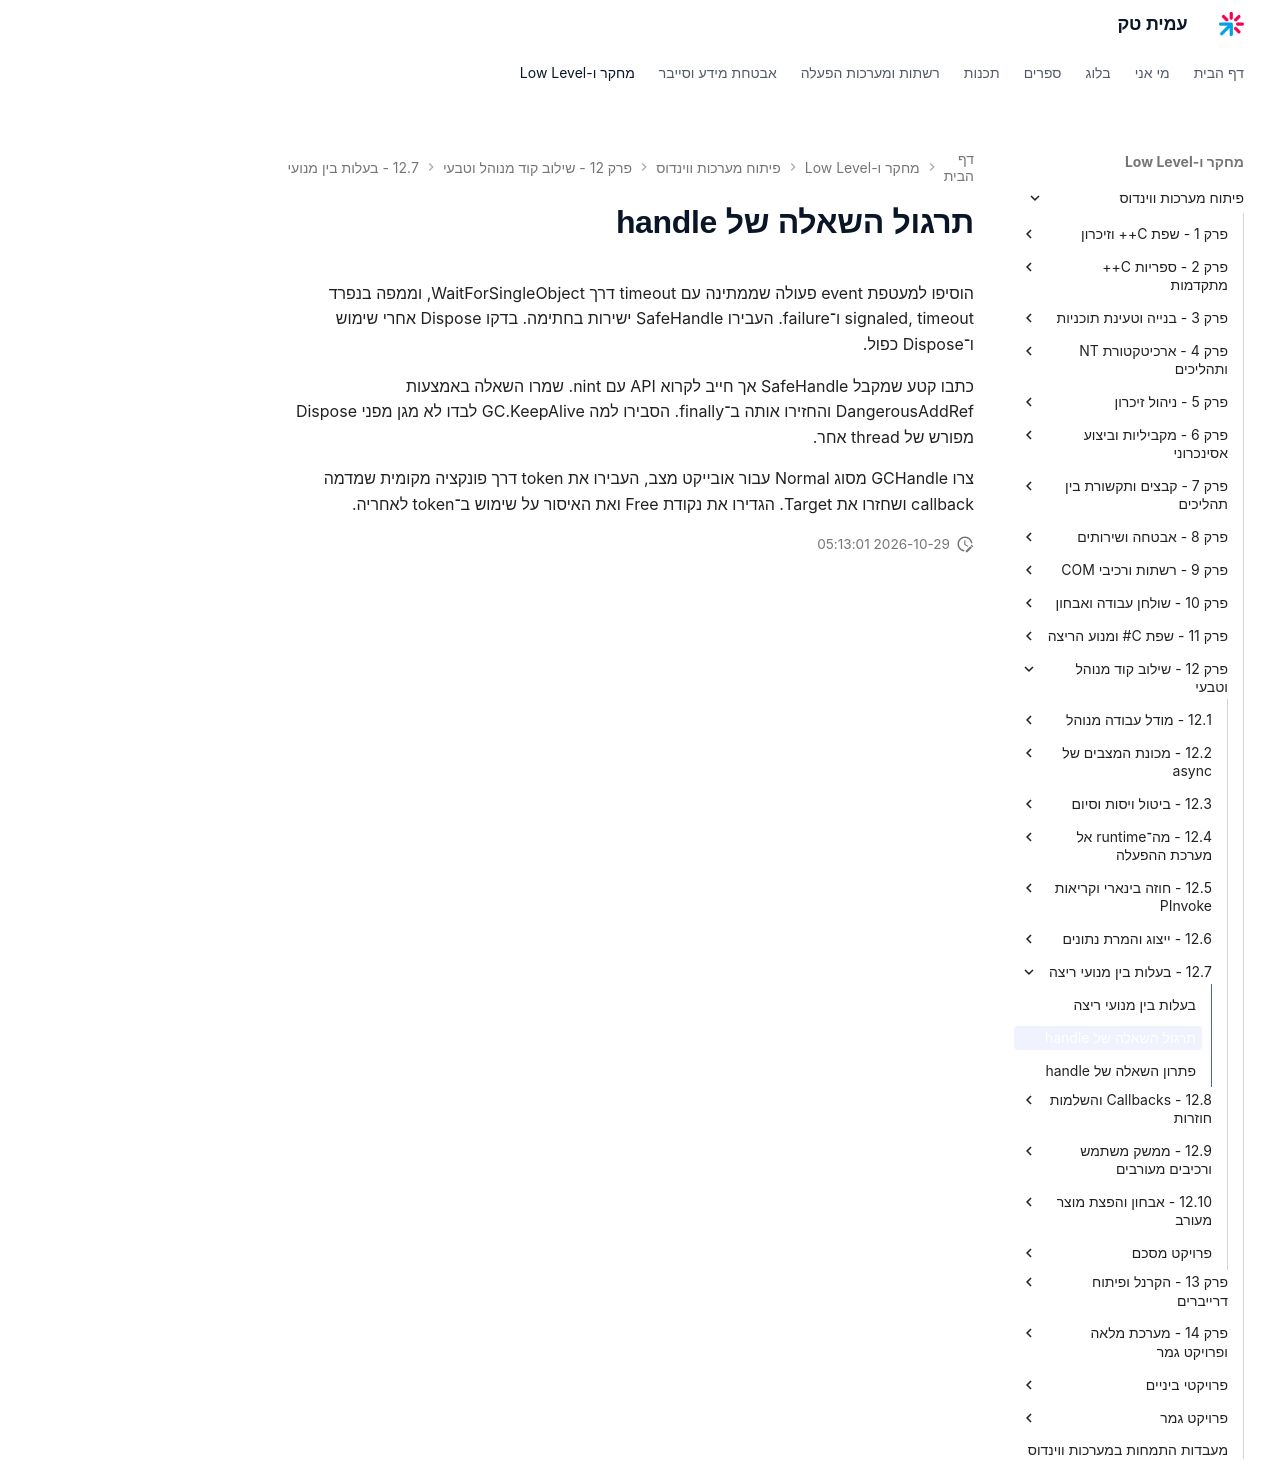

repository: AmitPinchasi/amittech · page: פיתוח-מערכות-ווינדוס/12 - שילוב קוד מנוהל וטבעי/12.7 - בעלות בין מנועי ריצה/12.7 - בעלות בין מנועי ריצה - תרגול/index.html · generator: mkdocs

# תרגול השאלה של handle

הוסיפו למעטפת event פעולה שממתינה עם timeout דרך WaitForSingleObject, וממפה בנפרד signaled, timeout ו־failure. העבירו SafeHandle ישירות בחתימה. בדקו Dispose אחרי שימוש ו־Dispose כפול.

כתבו קטע שמקבל SafeHandle אך חייב לקרוא API עם nint. שמרו השאלה באמצעות DangerousAddRef והחזירו אותה ב־finally. הסבירו למה GC.KeepAlive לבדו לא מגן מפני Dispose מפורש של thread אחר.

צרו GCHandle מסוג Normal עבור אובייקט מצב, העבירו את token דרך פונקציה מקומית שמדמה callback ושחזרו את Target. הגדירו את נקודת Free ואת האיסור על שימוש ב־token לאחריה.
